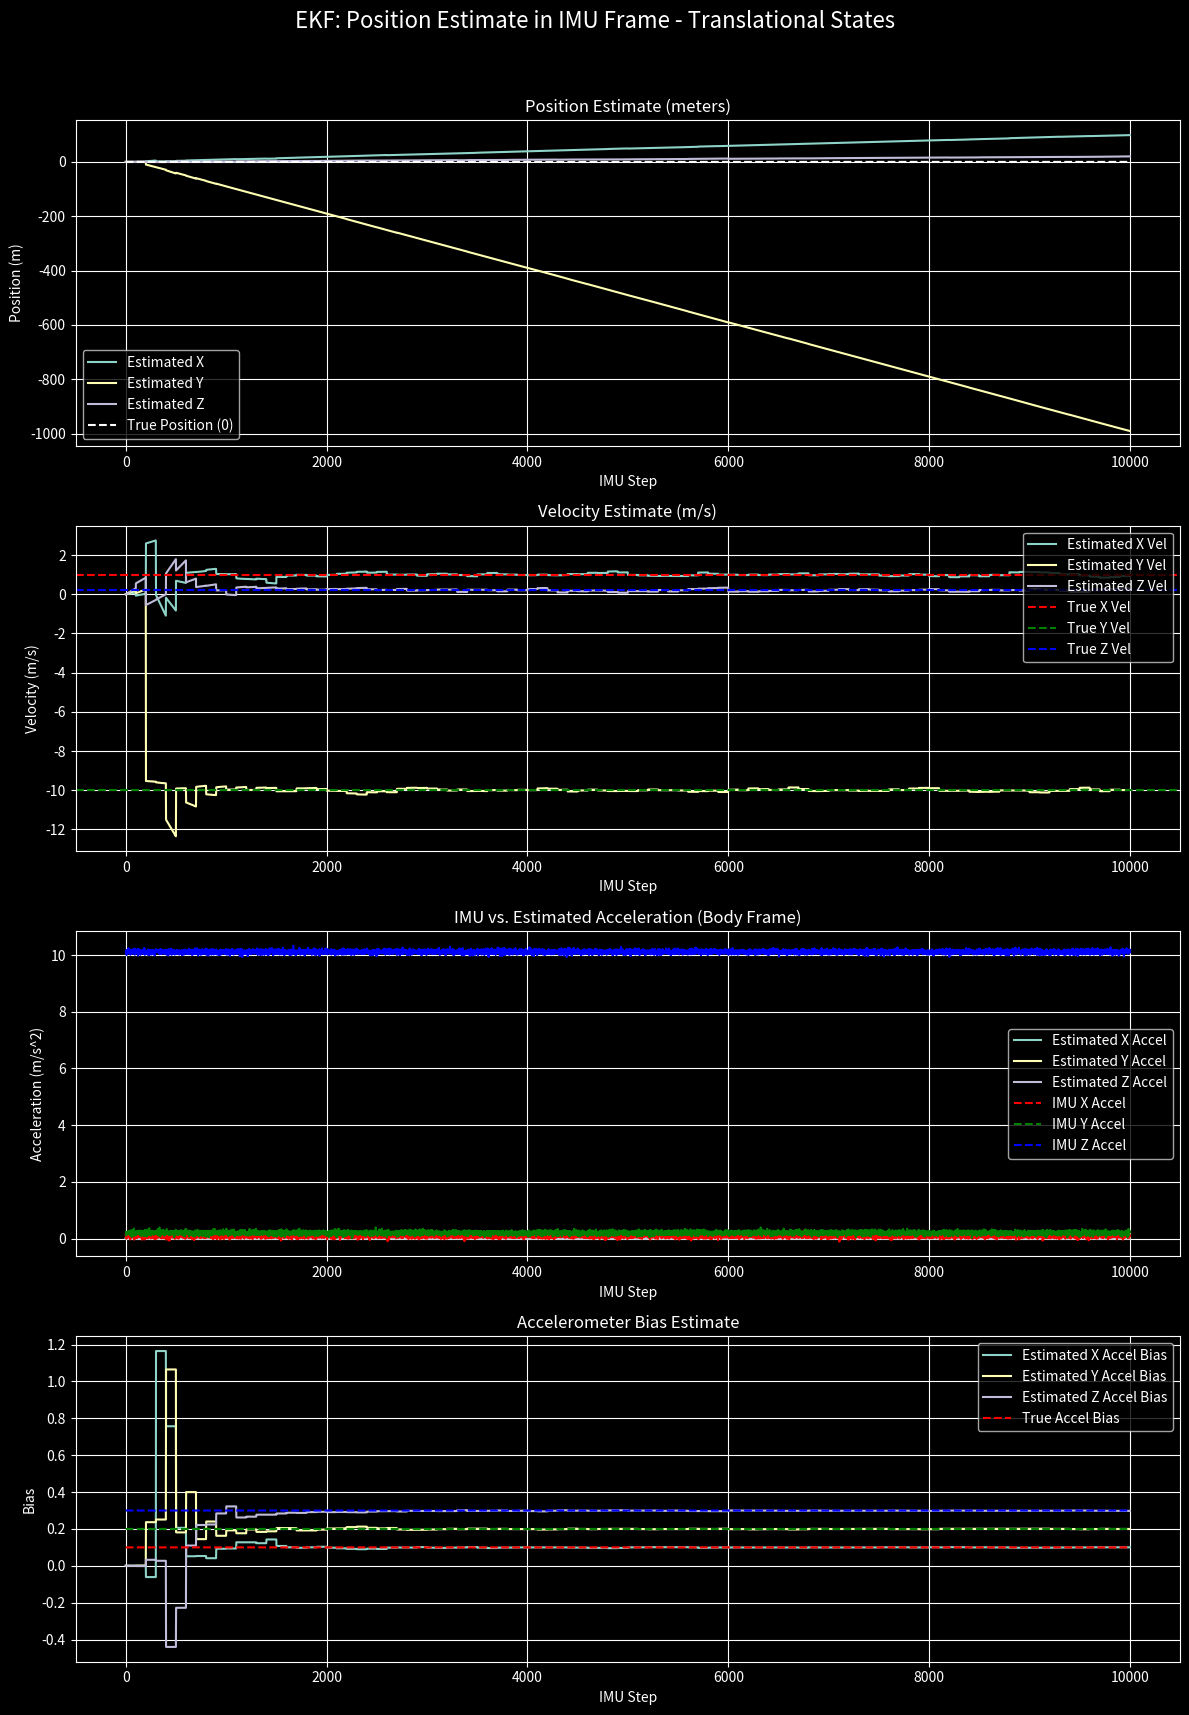
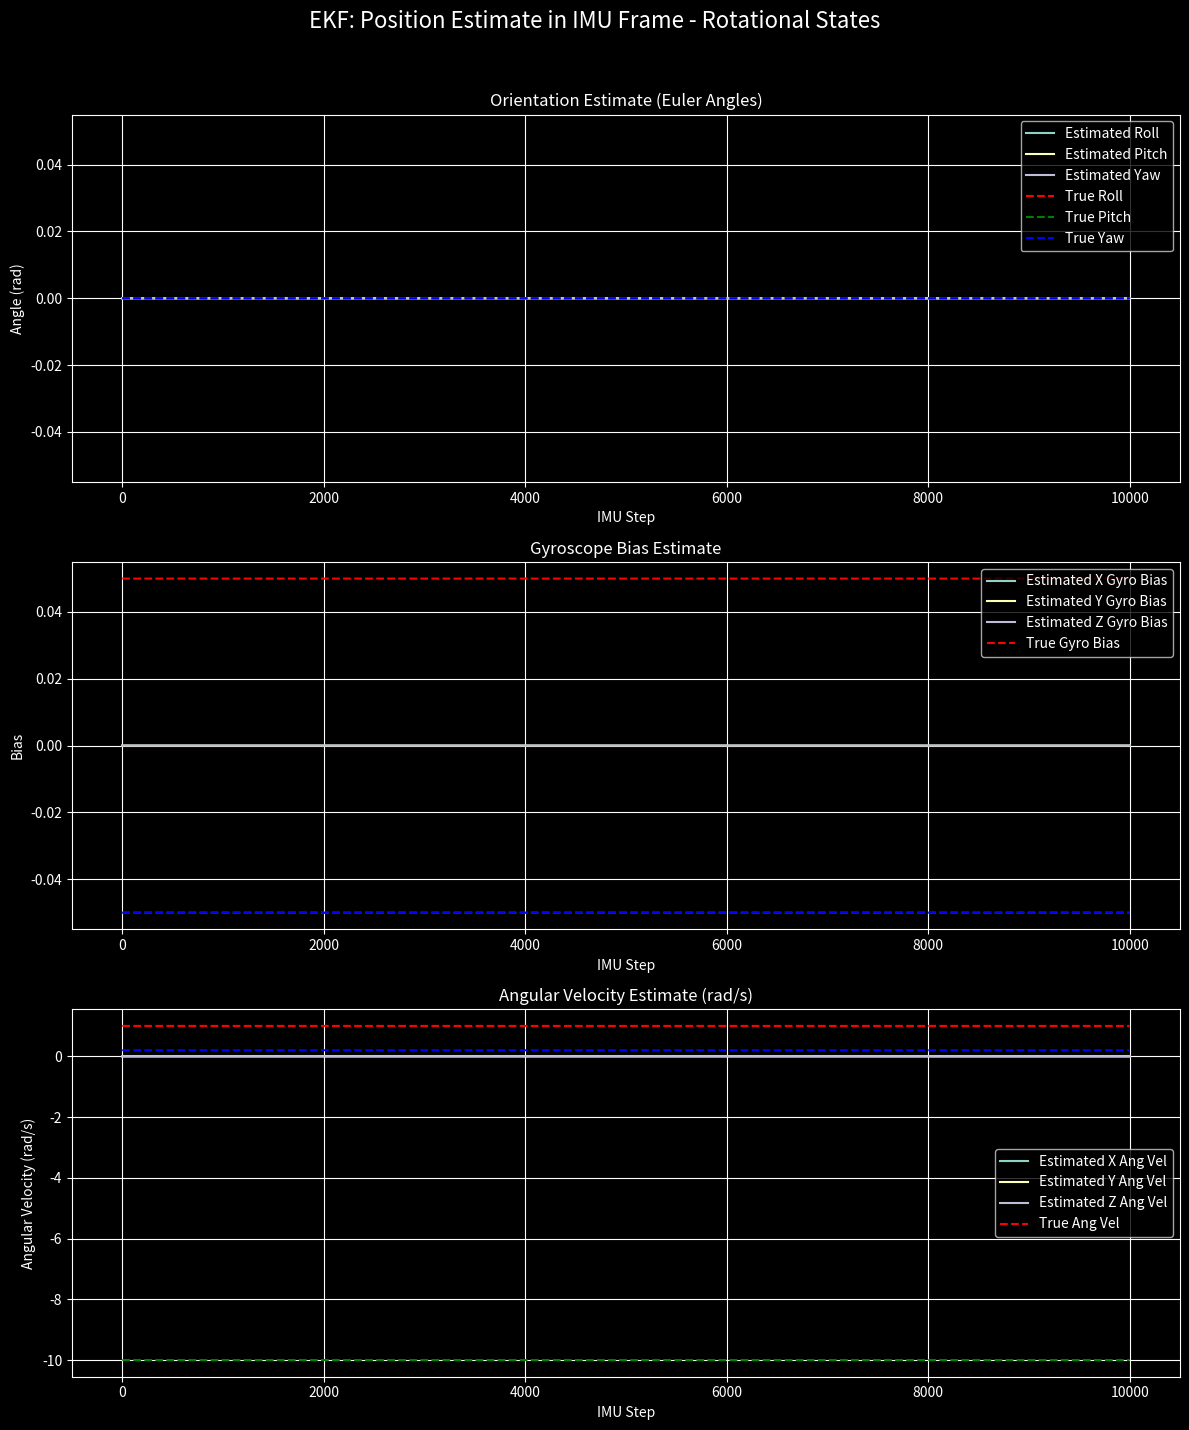
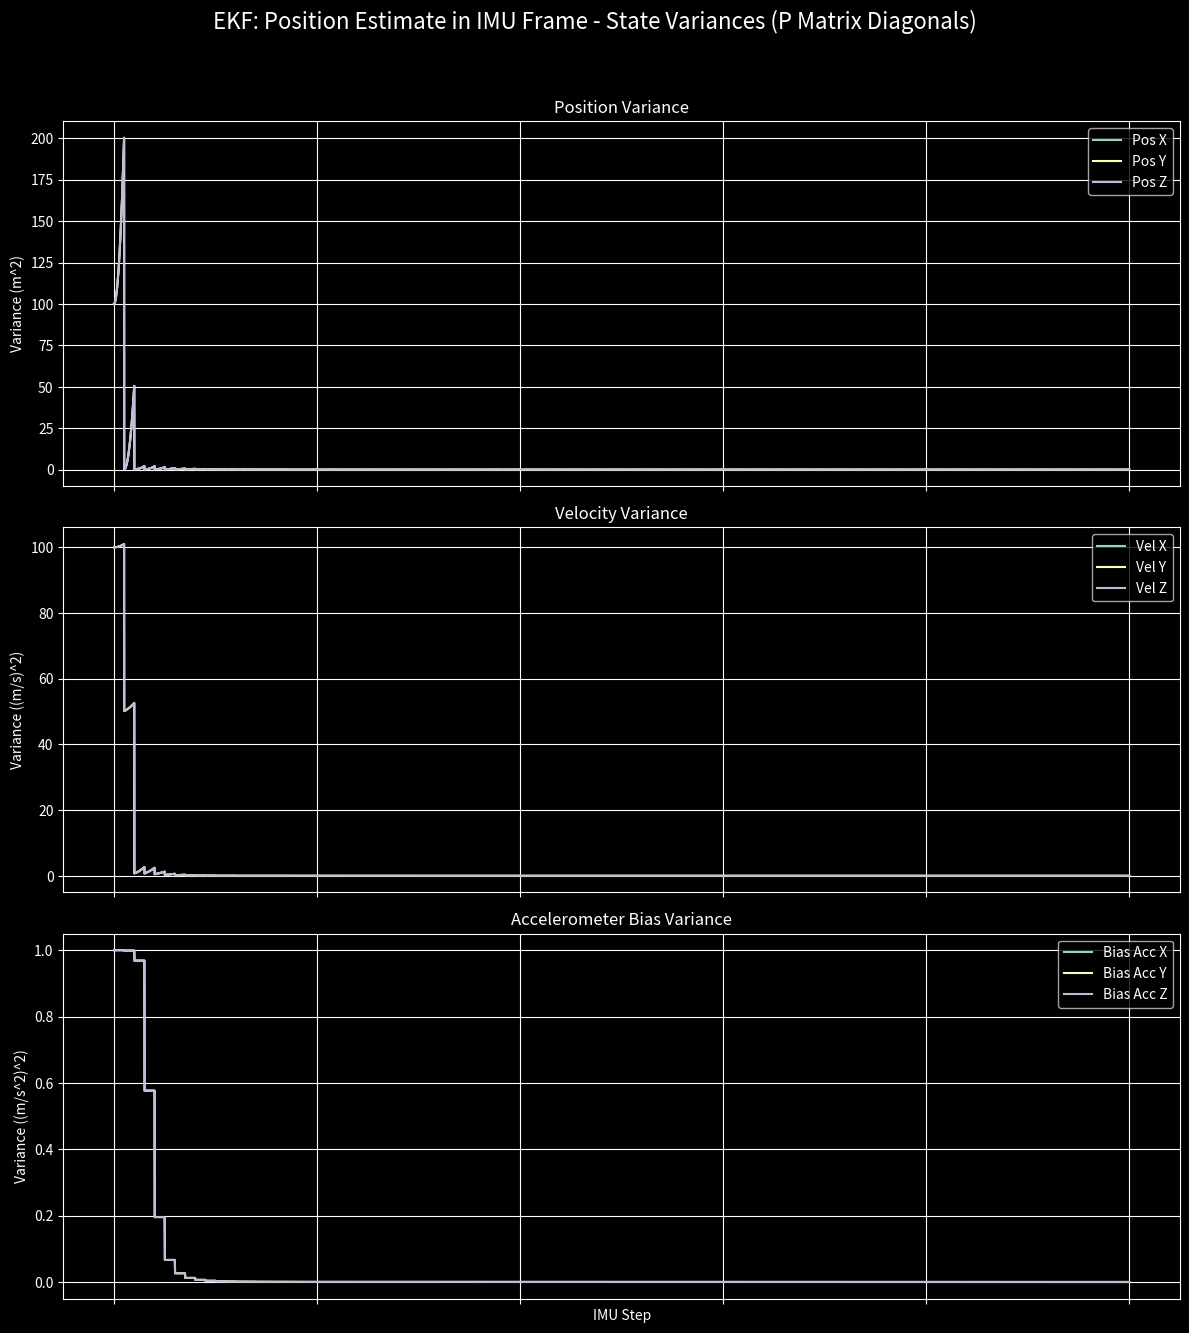

Python code for these plots, in order:
# Standard Library Imports
import numpy as np
from numpy.linalg import inv
import matplotlib.pyplot as plt
from scipy.spatial.transform import Rotation as R
def generate_data(num_steps, imu_rate, gps_rate, accel_bias, gyro_bias, accel_noise_std, gyro_noise_std, gps_noise_std, true_angular_velocity, true_velocity=None, seed=None):
    """
    Generates simulated IMU and GPS data for an object with constant angular velocity,
    constant velocity, and sensor biases.
    A seed can be provided to ensure reproducible data generation.
    """
    if true_velocity is None:
        true_velocity = np.zeros(3)

    if seed is not None:
        np.random.seed(seed)
    
    dt_imu = 1.0 / imu_rate
    dt_gps = 1.0 / gps_rate
    
    imu_accel_data = []
    imu_gyro_data = []
    gps_data = []
    true_orientation_data = []

    # Initial state
    true_pos = np.zeros(3)
    # Start with an identity orientation
    true_orientation = R.from_quat([0, 0, 0, 1]) 
    
    for i in range(num_steps):
        t = i * dt_imu
        
        # Store the true orientation at the beginning of the step
        true_orientation_data.append(true_orientation.as_quat()) # Stored as [x, y, z, w]

        # Simulate IMU (accelerometer & gyro) data
        true_accel = true_orientation.apply(np.array([0, 0, 9.81]), inverse=True) # Gravity in body frame
        true_gyro = true_angular_velocity
        
        accel_measurement = true_accel + accel_bias + np.random.normal(0, accel_noise_std, 3)
        gyro_measurement = true_gyro + gyro_bias + np.random.normal(0, gyro_noise_std, 3)
        
        imu_accel_data.append(accel_measurement)
        imu_gyro_data.append(gyro_measurement)
        
        # Update orientation based on true angular velocity
        rotation_increment = R.from_rotvec(true_angular_velocity * dt_imu)
        true_orientation = true_orientation * rotation_increment

        # Update position based on true velocity
        true_pos += true_velocity * dt_imu

        # Simulate GPS (position) data at a lower rate
        if i % (imu_rate // gps_rate) == 0:
            gps_measurement = true_pos + np.random.normal(0, gps_noise_std, 3)
            gps_data.append(gps_measurement)

    return imu_accel_data, imu_gyro_data, gps_data, np.array(true_orientation_data), dt_imu

class Quaternion:
    def __init__(self, w, x, y, z):
        self.q = np.array([w, x, y, z], dtype=float)

    @property
    def w(self):
        return self.q[0]

    @property
    def x(self):
        return self.q[1]

    @property
    def y(self):
        return self.q[2]

    @property
    def z(self):
        return self.q[3]

    def normalize(self):
        norm = np.linalg.norm(self.q)
        if norm > 0:
            self.q /= norm
        return self

    def conjugate(self):
        return Quaternion(self.w, -self.x, -self.y, -self.z)

    def __mul__(self, other):
        # Hamiltonian product
        w1, x1, y1, z1 = self.q
        w2, x2, y2, z2 = other.q
        
        w = w1 * w2 - x1 * x2 - y1 * y2 - z1 * z2
        x = w1 * x2 + x1 * w2 + y1 * z2 - z1 * y2
        y = w1 * y2 - x1 * z2 + y1 * w2 + z1 * x2
        z = w1 * z2 + x1 * y2 - y1 * x2 + z1 * w2
        
        return Quaternion(w, x, y, z)

    def __repr__(self):
        return f"Quaternion(w={self.w:.4f}, x={self.x:.4f}, y={self.y:.4f}, z={self.z:.4f})"


def integrate_quaternion(current_quaternion, angular_velocity, dt):
    """
    Integrates an angular velocity vector over a time step to update a quaternion.
    
    Args:
        current_quaternion (Quaternion): The current orientation quaternion.
        angular_velocity (np.array): A 3D numpy array [x, y, z] of angular velocity.
        dt (float): The time step in seconds.
    
    Returns:
        Quaternion: The updated quaternion.
    """
    
    # Calculate the magnitude of the angular velocity
    omega_mag = np.linalg.norm(angular_velocity)
    
    # Handle the case of zero angular velocity
    if omega_mag == 0:
        return current_quaternion
    
    # Calculate the rotation angle and axis
    theta = omega_mag * dt
    axis = angular_velocity / omega_mag
    
    # Construct the quaternion increment from the axis-angle representation
    sin_half_theta = np.sin(theta / 2.0)
    w_inc = np.cos(theta / 2.0)
    x_inc = axis[0] * sin_half_theta
    y_inc = axis[1] * sin_half_theta
    z_inc = axis[2] * sin_half_theta
    
    increment_q = Quaternion(w_inc, x_inc, y_inc, z_inc)
    
    # Multiply the current quaternion by the increment and normalize
    # The order of multiplication depends on the frame of reference of the angular velocity
    # For angular velocity in the body frame, the correct order is increment_q * current_quaternion
    new_quaternion = increment_q * current_quaternion
    
    return new_quaternion.normalize()

def rotate_vector_by_quaternion(vector, rotation_quaternion):
    """
    Rotates a 3D vector using a rotation quaternion via the sandwich product.

    Args:
        vector (np.array): A 3D numpy array [x, y, z] to be rotated.
        rotation_quaternion (Quaternion): The quaternion representing the rotation.

    Returns:
        np.array: The rotated 3D vector.
    """
    # 1. Represent the vector as a pure quaternion (w=0)
    vector_q = Quaternion(0.0, vector[0], vector[1], vector[2])
    
    # 2. Get the inverse (conjugate) of the rotation quaternion
    # Assumes the quaternion is a unit quaternion
    q_inv = rotation_quaternion.conjugate()
    
    # 3. Perform the sandwich product: q * v_q * q_inv
    rotated_q = rotation_quaternion * vector_q * q_inv
    
    # 4. Extract the vector part from the result
    return np.array([rotated_q.x, rotated_q.y, rotated_q.z])

def run_imu_frame_ekf(imu_accel_data, imu_gyro_data, gps_data, dt_imu, imu_rate, gps_rate,
                             accel_noise_std, gyro_noise_std, gps_noise_std, true_accel_bias, true_gyro_bias):
    """
    Implements a 9-state EKF to estimate position, velocity, and accelerometer bias.
    This version still assumes no orientation change.
    State: [px, py, pz, vx, vy, vz, bax, bay, baz]
    """
    num_steps = len(imu_accel_data)
    
    # State Vector: Position (3), Velocity (3), Accel Bias (3)
    x = np.zeros(9)
    
    # Error Covariance Matrix (P)
    P = np.eye(9) * 100  # High initial uncertainty
    P[6:9, 6:9] = np.eye(3) * 1.0 # Initial accel bias uncertainty

    # Process Noise Covariance Matrix (Q)
    # This models the uncertainty in our prediction model. It has two components:
    # 1. Uncertainty in the "true" acceleration (modeled as jerk).
    # 2. Uncertainty in the bias stability (modeled as a random walk).
    
    sigma_a_jerk = 0.5  # Process noise for acceleration (m/s^3) - tuning parameter
    sigma_ba_walk = 0.001 # Process noise for accel bias random walk - tuning parameter

    # Process noise injection matrix
    G = np.zeros((9, 6))
    G[0:3, 0:3] = 0.5 * dt_imu**2 * np.eye(3) # Jerk effect on position
    G[3:6, 0:3] = dt_imu * np.eye(3)          # Jerk effect on velocity
    G[6:9, 3:6] = dt_imu * np.eye(3)          # Random walk on bias

    # Covariance of the process noise sources
    Q_w = np.diag([
        sigma_a_jerk**2, sigma_a_jerk**2, sigma_a_jerk**2,
        sigma_ba_walk**2, sigma_ba_walk**2, sigma_ba_walk**2
    ])

    Q = G @ Q_w @ G.T
    
    # Measurement Noise Covariance Matrix (R) for GPS, Gyro and Accel
    R_gps = np.diag([gps_noise_std**2, gps_noise_std**2, gps_noise_std**2])
    
    # Storage for results
    estimated_pos = []
    estimated_vel = []
    estimated_acc = []
    estimated_ang_vel = []
    estimated_accel_bias = []
    estimated_gyro_bias = []
    estimated_orientation = []
    P_diag_history = []
    
    gps_data_idx = 0
    
    for i in range(num_steps):
        dt = dt_imu
        
        # --- 1. Prediction Step (using IMU) ---
        # Get the latest accelerometer measurement
        accel_measurement = imu_accel_data[i]
        accel_bias = x[6:9]

        # Correct the measurement with the estimated bias
        accel_corrected = accel_measurement - accel_bias

        # For now, assume body frame is aligned with world frame.
        # Subtract gravity to get world acceleration.
        # The measurement is proper acceleration: a_meas = a_world - g_world
        # So, a_world = a_meas + g_world
        g_world = np.array([0, 0, -9.81])
        accel_world = accel_corrected + g_world
        
        # State Transition Matrix F (Jacobian of state dynamics)
        F = np.eye(9)
        F[0:3, 3:6] = np.eye(3) * dt
        F[3:6, 6:9] = -np.eye(3) * dt # dv/dba = -I*dt
        
        # Predict state using constant acceleration model
        x[0:3] = x[0:3] + x[3:6] * dt + 0.5 * accel_world * dt**2
        x[3:6] = x[3:6] + accel_world * dt
        # Bias is predicted as a random walk (i.e., constant)
        x[6:9] = x[6:9]

        # Predict covariance
        P = F @ P @ F.T + Q

        # --- 2. Correction/Update Step (with GPS) ---
        if i > 0 and i % (imu_rate // gps_rate) == 0:
            gps_measurement = gps_data[gps_data_idx]
            gps_data_idx += 1

            # Measurement Matrix H (we only measure position)
            H = np.zeros((3, 9))
            H[0:3, 0:3] = np.eye(3)

            # Innovation (measurement residual)
            y = gps_measurement - H @ x

            # Innovation Covariance
            S = H @ P @ H.T + R_gps

            # Kalman Gain
            K = P @ H.T @ inv(S)

            # Update state
            x = x + K @ y

            # Update covariance
            P = (np.eye(9) - K @ H) @ P

        # --- Store results for plotting ---
        # Use .copy() to prevent the mutation bug you found!
        estimated_pos.append(x[0:3].copy())
        estimated_vel.append(x[3:6].copy())
        estimated_accel_bias.append(x[6:9].copy())
        # For this simple EKF, other states are not estimated
        estimated_acc.append(np.zeros(3))
        estimated_orientation.append(np.array([1.0, 0, 0, 0])) # w,x,y,z
        estimated_ang_vel.append(np.zeros(3))
        estimated_gyro_bias.append(np.zeros(3))
        P_diag_history.append(np.diag(P))
        
            
    return np.array(estimated_pos), np.array(estimated_vel),np.array(estimated_acc),np.array(estimated_orientation),np.array(estimated_ang_vel), np.array(estimated_accel_bias), np.array(estimated_gyro_bias), np.array(P_diag_history)


def plot_results(estimated_pos, estimated_vel, estimated_acc, imu_accel_data, estimated_accel_bias, estimated_gyro_bias, estimated_orientation, estimated_ang_vel, true_orientation, true_accel_bias, true_gyro_bias, true_angular_velocity, P_diag_history, title):
    """Helper function to plot the results."""
    plt.style.use('dark_background')

    # --- Figure 1: Translational States ---
    fig1, axs1 = plt.subplots(4, 1, figsize=(12, 18))
    fig1.suptitle(f"{title} - Translational States", fontsize=16)

    # Plot Position
    axs1[0].plot(estimated_pos[:, 0], label='Estimated X')
    axs1[0].plot(estimated_pos[:, 1], label='Estimated Y')
    axs1[0].plot(estimated_pos[:, 2], label='Estimated Z')
    axs1[0].plot(np.zeros_like(estimated_pos[:, 0]), '--', color='white', label='True Position (0)')
    axs1[0].set_title('Position Estimate (meters)')
    axs1[0].set_xlabel('IMU Step')
    axs1[0].set_ylabel('Position (m)')
    axs1[0].legend()
    axs1[0].grid(True)
    
    # Plot Velocity
    axs1[1].plot(estimated_vel[:, 0], label='Estimated X Vel')
    axs1[1].plot(estimated_vel[:, 1], label='Estimated Y Vel')
    axs1[1].plot(estimated_vel[:, 2], label='Estimated Z Vel')
    axs1[1].axhline(y=true_velocity[0], linestyle='--', color='red', label='True X Vel')
    axs1[1].axhline(y=true_velocity[1], linestyle='--', color='green', label='True Y Vel')
    axs1[1].axhline(y=true_velocity[2], linestyle='--', color='blue', label='True Z Vel')
    axs1[1].set_title('Velocity Estimate (m/s)')
    axs1[1].set_xlabel('IMU Step')
    axs1[1].set_ylabel('Velocity (m/s)')
    axs1[1].legend(loc='upper right')
    axs1[1].grid(True)

    # Plot Acceleration
    imu_accel_data_np = np.array(imu_accel_data)
    axs1[2].plot(estimated_acc[:, 0], label='Estimated X Accel')
    axs1[2].plot(estimated_acc[:, 1], label='Estimated Y Accel')
    axs1[2].plot(estimated_acc[:, 2], label='Estimated Z Accel')
    axs1[2].plot(imu_accel_data_np[:, 0], '--', color='red', label='IMU X Accel')
    axs1[2].plot(imu_accel_data_np[:, 1], '--', color='green', label='IMU Y Accel')
    axs1[2].plot(imu_accel_data_np[:, 2], '--', color='blue', label='IMU Z Accel')
    axs1[2].set_title('IMU vs. Estimated Acceleration (Body Frame)')
    axs1[2].set_xlabel('IMU Step')
    axs1[2].set_ylabel('Acceleration (m/s^2)')
    axs1[2].legend()
    axs1[2].grid(True)
    
    # Plot Accel Bias
    axs1[3].plot(estimated_accel_bias[:, 0], label='Estimated X Accel Bias')
    axs1[3].plot(estimated_accel_bias[:, 1], label='Estimated Y Accel Bias')
    axs1[3].plot(estimated_accel_bias[:, 2], label='Estimated Z Accel Bias')
    axs1[3].plot(np.full_like(estimated_accel_bias[:, 0], true_accel_bias[0]), '--', color='red', label='True Accel Bias')
    axs1[3].plot(np.full_like(estimated_accel_bias[:, 1], true_accel_bias[1]), '--', color='green')
    axs1[3].plot(np.full_like(estimated_accel_bias[:, 2], true_accel_bias[2]), '--', color='blue')
    axs1[3].set_title('Accelerometer Bias Estimate')
    axs1[3].set_xlabel('IMU Step')
    axs1[3].set_ylabel('Bias')
    axs1[3].legend()
    axs1[3].grid(True)

    fig1.tight_layout(rect=[0, 0.03, 1, 0.96])

    # --- Figure 2: Rotational States ---
    fig2, axs2 = plt.subplots(3, 1, figsize=(12, 15))
    fig2.suptitle(f"{title} - Rotational States", fontsize=16)

    # Plot Orientation (Euler angles)
    # Convert quaternions to Euler angles for plotting
    true_euler = R.from_quat(true_orientation).as_euler('xyz')
    estimated_euler = R.from_quat(estimated_orientation[:, [1, 2, 3, 0]]).as_euler('xyz')
    axs2[0].plot(estimated_euler[:, 0], label='Estimated Roll')
    axs2[0].plot(estimated_euler[:, 1], label='Estimated Pitch')
    axs2[0].plot(estimated_euler[:, 2], label='Estimated Yaw')
    axs2[0].plot(true_euler[:, 0], '--', color='red', label='True Roll')
    axs2[0].plot(true_euler[:, 1], '--', color='green', label='True Pitch')
    axs2[0].plot(true_euler[:, 2], '--', color='blue', label='True Yaw')
    axs2[0].set_title('Orientation Estimate (Euler Angles)')
    axs2[0].set_xlabel('IMU Step')
    axs2[0].set_ylabel('Angle (rad)')
    axs2[0].legend()
    axs2[0].grid(True)

    # Plot Gyro Bias
    axs2[1].plot(estimated_gyro_bias[:, 0], label='Estimated X Gyro Bias')
    axs2[1].plot(estimated_gyro_bias[:, 1], label='Estimated Y Gyro Bias')
    axs2[1].plot(estimated_gyro_bias[:, 2], label='Estimated Z Gyro Bias')
    axs2[1].plot(np.full_like(estimated_gyro_bias[:, 0], true_gyro_bias[0]), '--', color='red', label='True Gyro Bias')
    axs2[1].plot(np.full_like(estimated_gyro_bias[:, 1], true_gyro_bias[1]), '--', color='green')
    axs2[1].plot(np.full_like(estimated_gyro_bias[:, 2], true_gyro_bias[2]), '--', color='blue')
    axs2[1].set_title('Gyroscope Bias Estimate')
    axs2[1].set_xlabel('IMU Step')
    axs2[1].set_ylabel('Bias')
    axs2[1].legend()
    axs2[1].grid(True)

    # Plot Angular Velocity
    axs2[2].plot(estimated_ang_vel[:, 0], label='Estimated X Ang Vel')
    axs2[2].plot(estimated_ang_vel[:, 1], label='Estimated Y Ang Vel')
    axs2[2].plot(estimated_ang_vel[:, 2], label='Estimated Z Ang Vel')
    axs2[2].plot(np.full_like(estimated_ang_vel[:, 0], true_angular_velocity[0]), '--', color='red', label='True Ang Vel')
    axs2[2].plot(np.full_like(estimated_ang_vel[:, 1], true_angular_velocity[1]), '--', color='green')
    axs2[2].plot(np.full_like(estimated_ang_vel[:, 2], true_angular_velocity[2]), '--', color='blue')
    axs2[2].set_title('Angular Velocity Estimate (rad/s)')
    axs2[2].set_xlabel('IMU Step')
    axs2[2].set_ylabel('Angular Velocity (rad/s)')
    axs2[2].legend()
    axs2[2].grid(True)

    fig2.tight_layout(rect=[0, 0.03, 1, 0.96])

    # --- Figure 3: Covariance Matrix Diagonals (Variance) ---
    fig3, axs3 = plt.subplots(4, 1, figsize=(12, 18), sharex=True)
    fig3.suptitle(f"{title} - State Variances (P Matrix Diagonals)", fontsize=16)

    # State labels for the P matrix diagonal
    state_labels = [
        'Pos X', 'Pos Y', 'Pos Z',
        'Vel X', 'Vel Y', 'Vel Z',
        'Bias Acc X', 'Bias Acc Y', 'Bias Acc Z'
    ]
    P_diag_history = np.array(P_diag_history) # Ensure it's a numpy array

    # Disable plots for non-estimated states in this simple version
    axs3[3].set_visible(False)

    # Plot Position and Velocity Variance
    axs3[0].plot(P_diag_history[:, 0:3])
    axs3[0].set_title('Position Variance')
    axs3[0].set_ylabel('Variance (m^2)')
    axs3[0].legend(state_labels[0:3])
    axs3[0].grid(True)

    # Plot Velocity Variance
    axs3[1].plot(P_diag_history[:, 3:6])
    axs3[1].set_title('Velocity Variance')
    axs3[1].set_ylabel('Variance ((m/s)^2)')
    axs3[1].legend(state_labels[3:6])
    axs3[1].grid(True)

    # Plot Accel Bias Variance
    axs3[2].plot(P_diag_history[:, 6:9])
    axs3[2].set_title('Accelerometer Bias Variance')
    axs3[2].set_xlabel('IMU Step')
    axs3[2].set_ylabel('Variance ((m/s^2)^2)')
    axs3[2].legend(state_labels[6:9])
    axs3[2].grid(True)

    fig3.tight_layout(rect=[0, 0.03, 1, 0.96])
    plt.show()

if __name__ == '__main__':
    # Simulation Parameters
    NUM_STEPS = 10000
    IMU_RATE = 100 # Hz
    GPS_RATE = 1 # Hz
    ACCEL_BIAS = np.array([0.1, 0.2, .3]) # m/s^2
    GYRO_BIAS = np.array([0.05, -0.05, -0.05]) # rad/s
    ACCEL_NOISE_STD = 0.05
    GYRO_NOISE_STD = 0.01
    GPS_NOISE_STD = 0.5
    true_angular_velocity=np.array([0,0,0])
    true_velocity = np.array([1.0, -10, 0.2]) # Constant velocity in m/s
    SEED = 420 
    
    print("Running EKF with IMU Frame...")
    imu_accel_data, imu_gyro_data, gps_data, true_orientation_data, dt_imu = generate_data(
        NUM_STEPS, IMU_RATE, GPS_RATE, ACCEL_BIAS, GYRO_BIAS, ACCEL_NOISE_STD, GYRO_NOISE_STD, GPS_NOISE_STD, true_angular_velocity, true_velocity=true_velocity, seed=SEED
    )
    
    est_pos, est_vel,est_acc, est_orientation,est_ang_vel, est_accel_bias, est_gyro_bias, P_diag = run_imu_frame_ekf(
        imu_accel_data, imu_gyro_data, gps_data, dt_imu, IMU_RATE, GPS_RATE,
        ACCEL_NOISE_STD, GYRO_NOISE_STD, GPS_NOISE_STD, ACCEL_BIAS, GYRO_BIAS
    )
    
    plot_results(est_pos, est_vel, est_acc, imu_accel_data, est_accel_bias, est_gyro_bias, est_orientation, est_ang_vel, true_orientation_data, ACCEL_BIAS, GYRO_BIAS, true_velocity, P_diag, "EKF: Position Estimate in IMU Frame")
